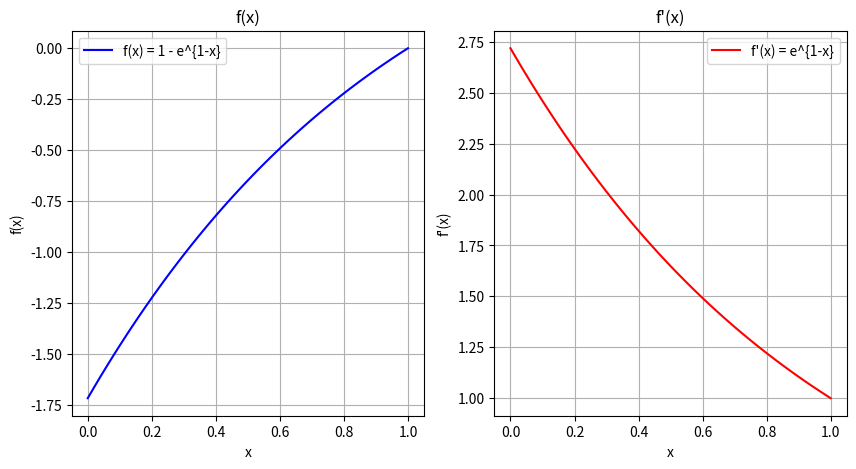

Source code (Python):
import math
# import random
# import numpy as np
# arr=[0 for x in range(4927)]
# sum=4927
# count=0
# for index in range(3000):
#     if (index == 2999 or sum<100):
#         arr[index]=sum
#         sum-=sum
#         break
#     else:
#         arr[index]=random.randint(0,40)
#         sum-=arr[index]
#
# for index in range(3000):
#     if(arr[index]==0):
#         count+=1
# arr2=[0 for x in range(3000)]
# l=0
# for k in range(3000):
#     if(k%2==0):
#         arr2[k]=20
#         l+=arr2[k]
# j=0
# for index in range(3000):
#     if(arr2[index]==0):
#         j+=1
# print(l)
# print("arr1 0 个数：",count)
# print("arr2 0 个数：",j)
# print(arr)
# print(arr2)
# print(np.var(arr))
# print(np.var(arr2))

import matplotlib.pyplot as plt

import numpy as np
import matplotlib.pyplot as plt

# 定义函数 f(x)
def f(x):
    return 1 - np.exp(1 - x)

# 定义函数 f'(x) - 导数
def df(x):
    return np.exp(1 - x)

# 生成 x 值
x = np.linspace(0, 1, 100)

# 计算对应的 y 值
y = f(x)
dy = df(x)

# 绘制函数 f(x) 和其导数 f'(x) 的图像
plt.figure(figsize=(10, 5))
plt.subplot(1, 2, 1)
plt.plot(x, y, label='f(x) = 1 - e^{1-x}', color='blue')
plt.title('f(x)')
plt.xlabel('x')
plt.ylabel('f(x)')
plt.grid(True)
plt.legend()

plt.subplot(1, 2, 2)
plt.plot(x, dy, label="f'(x) = e^{1-x}", color='red')
plt.title("f'(x)")
plt.xlabel('x')
plt.ylabel("f'(x)")
plt.grid(True)
plt.legend()

plt.show()